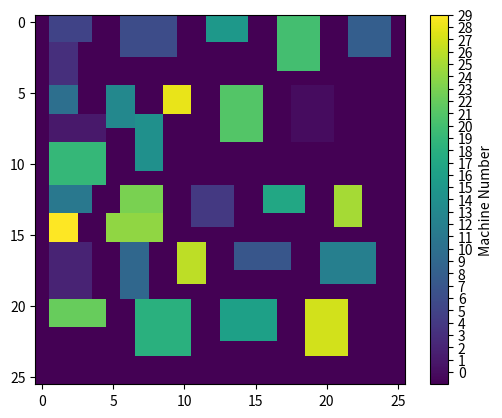

This chart was generated by the following Python code:
import numpy as np
import matplotlib.pyplot as plt
import random
import time
def create_optimized_layout(num_machines, operation_times, total_build_area, machine_areas, walk_area):
    # Validate input lengths
    assert len(operation_times) == num_machines
    assert len(machine_areas) == num_machines

    # Sort machines by operation time (assuming shorter operation time machines should be closer to the entry)
    sorted_machines = sorted(range(num_machines), key=lambda k: operation_times[k], reverse=True)

    # Initialize the layout grid
    layout_grid = np.full((total_build_area, total_build_area), -1, dtype=int)

    # Place machines in the layout
    current_position = (0, 0)
    for machine_number in sorted_machines:
        machine_width, machine_height = machine_areas[machine_number]

        # Find a suitable position for the machine with walk area
        position_found = False
        while not position_found:
            i, j = current_position
            if j + machine_width + walk_area <= total_build_area and i + machine_height <= total_build_area:
                # Check if the area is available (no overlap)
                if np.all(layout_grid[i:i + machine_height, j + walk_area:j + machine_width + walk_area] == -1):
                    layout_grid[i:i + machine_height, j + walk_area:j + machine_width + walk_area] = machine_number
                    position_found = True

                    # Update current position for the next machine
                    current_position = (i, j + machine_width + 2 * walk_area)
                else:
                    # Move to the next row if the current row is full
                    current_position = (current_position[0] + 1, 0)
            else:
                # Move to the next row if there is not enough space in the current row
                current_position = (current_position[0] + 1, 0)

    return layout_grid

def visualize_layout(layout_grid):
    plt.imshow(layout_grid, cmap='viridis', origin='upper')

    # Add a colorbar with machine numbers
    cbar = plt.colorbar(ticks=range(layout_grid.max() + 1))
    cbar.set_label('Machine Number')

    plt.show()

import numpy as np
import random

def calculate_efficiency(layout_grid, operation_times):
    total_operation_time = 0

    for row in layout_grid:
        for machine_number in row:
            if machine_number != -1:
                total_operation_time += operation_times[machine_number]

    return total_operation_time

start_time = time.time()

# Example usage
num_machines = 30

# Generate random operation times for each machine
operation_times = [random.randint(5, 20) for _ in range(num_machines)]

total_build_area = 26

# Generate random machine areas (width, height) for each machine
machine_areas = [(random.randint(2, 4), random.randint(2, 4)) for _ in range(num_machines)]

walk_area = 1

layout = create_optimized_layout(num_machines, operation_times, total_build_area, machine_areas, walk_area)
visualize_layout(layout)

# Calculate efficiency
efficiency = calculate_efficiency(layout, operation_times)

print(f"Layout Efficiency: {efficiency} units of time")

end_time = time.time()
execution_time = end_time - start_time
print(f"Execution Time: {execution_time} seconds")

